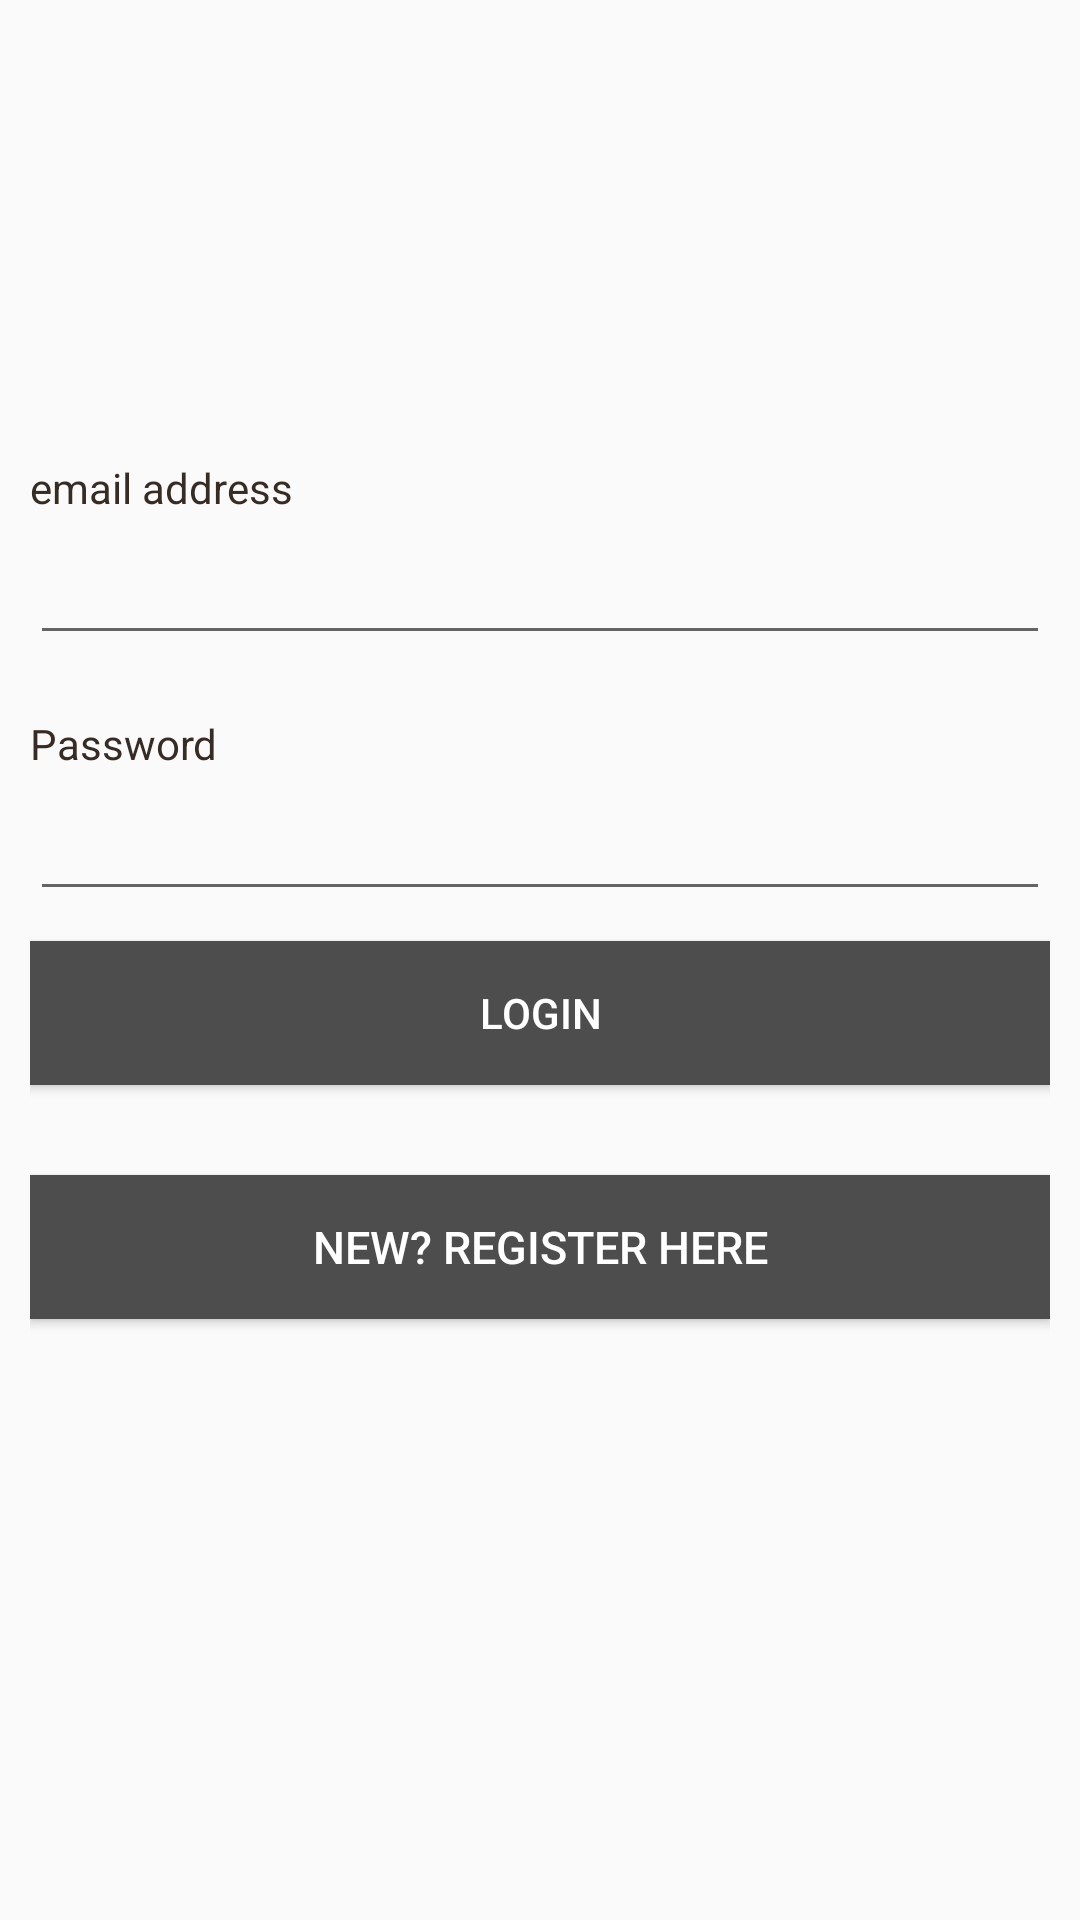

This screen was rendered from an Android layout file. Write that file and the resources it references.
<!-- AndroidManifest.xml: application theme AppTheme -->
<!-- res/layout/activity_loginpage.xml -->
<?xml version="1.0" encoding="utf-8"?>
<ScrollView xmlns:android="http://schemas.android.com/apk/res/android"
    xmlns:tools="http://schemas.android.com/tools"
    android:layout_width="match_parent"
    android:layout_height="match_parent"
    android:background="@drawable/bg"
    tools:context="com.example.afraaaldhaheri.example.loginpage">


    <LinearLayout xmlns:android="http://schemas.android.com/apk/res/android"
        android:layout_width="match_parent"
        android:layout_height="wrap_content"

        android:orientation="vertical"
        android:padding="10dip">

        <android.support.v7.widget.AppCompatImageView
            android:layout_width="wrap_content"
            android:layout_height="143dip"
            android:layout_marginStart="10dip"
            android:src="@drawable/logo" />

        

        <TextView
            android:layout_width="fill_parent"
            android:layout_height="wrap_content"
            android:text="@string/email"
            android:textColor="#372c24" />

        <EditText
            android:id="@+id/email"
            android:layout_width="fill_parent"
            android:layout_height="wrap_content"
            android:layout_marginBottom="20dip"
            android:layout_marginTop="5dip"
            android:inputType="textEmailAddress"
            android:singleLine="true"
            tools:ignore="LabelFor" />
        


        <TextView
            android:layout_width="fill_parent"
            android:layout_height="wrap_content"
            android:text="@string/password"
            android:textColor="#372c24" />

        <EditText
            android:id="@+id/reg_password"
            android:layout_width="fill_parent"
            android:layout_height="wrap_content"
            android:layout_marginTop="5dip"
            android:inputType="textPassword"
            android:singleLine="true"
            tools:ignore="LabelFor,TextFields" />

        

        <Button
            android:id="@+id/btnLogin"
            android:layout_width="match_parent"
            android:layout_height="match_parent"
            android:layout_marginTop="10dip"
            android:background="@color/bg_login"
            android:text="@string/login"
            android:textColor="@color/white" />

        


        <Button
            android:id="@+id/btn_link_to_register"
            android:layout_width="fill_parent"
            android:layout_height="wrap_content"
            android:layout_marginBottom="50dip"
            android:layout_marginTop="30dip"
            android:background="@color/bg_login"
            android:gravity="center"
            android:text="@string/new_register_here"
            android:textColor="@color/btn_login_bg"
            android:textSize="15sp"
            android:textStyle="normal"
            tools:textColor="@color/bg_register" />

    </LinearLayout>



</ScrollView>
<!-- resources referenced by this layout -->
<resources>
  <color name="bg_login">#4d4d4d</color>
  <color name="bg_register">#59665a</color>
  <color name="btn_login_bg">#ffffff</color>
  <color name="white">#ffffff</color>
  <!-- drawable bg: png bitmap (mipmap-hdpi, 87854 bytes) -->
  <!-- drawable logo: png bitmap (mipmap-hdpi, 36444 bytes) -->
  <string name="email">email address</string>
  <string name="login">Login</string>
  <string name="new_register_here">New? Register here</string>
  <string name="password">Password</string>
  <style name="AppTheme" parent="Theme.AppCompat.Light.DarkActionBar">
          
          <item name="colorPrimary">@color/colorPrimary</item>
          <item name="colorPrimaryDark">@color/colorPrimaryDark</item>
          <item name="colorAccent">@color/colorAccent</item>
      </style>
  <color name="colorPrimary">#006837</color>
  <color name="colorPrimaryDark">#303F9F</color>
  <color name="colorAccent">#FF4081</color>
</resources>
